Run: headless pygame with SDL's dummy video driver; simulated clock (each Clock.tick advances the game by its frame time, no real sleeping); random seed 0; keys injected as events and as key.get_pressed() state; no mouse input.
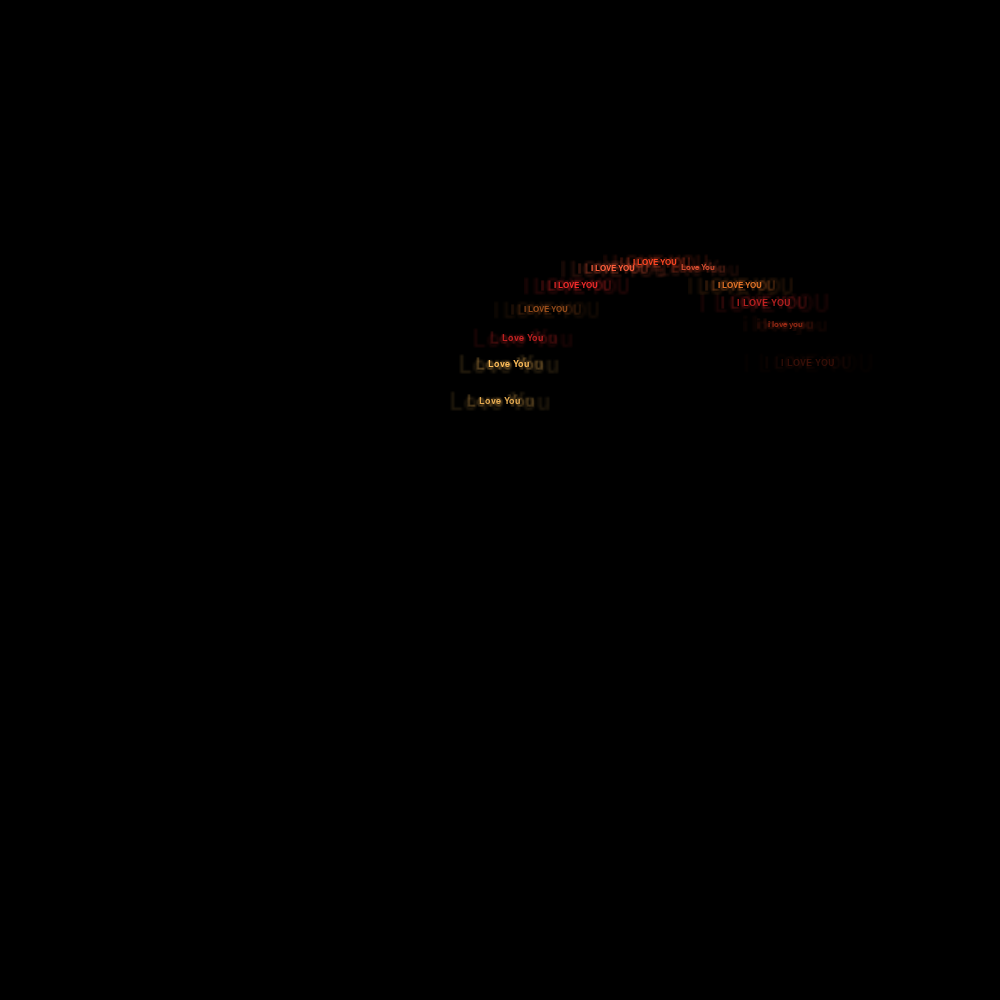
Frame 1 of 4 · flips 1–60 · no input
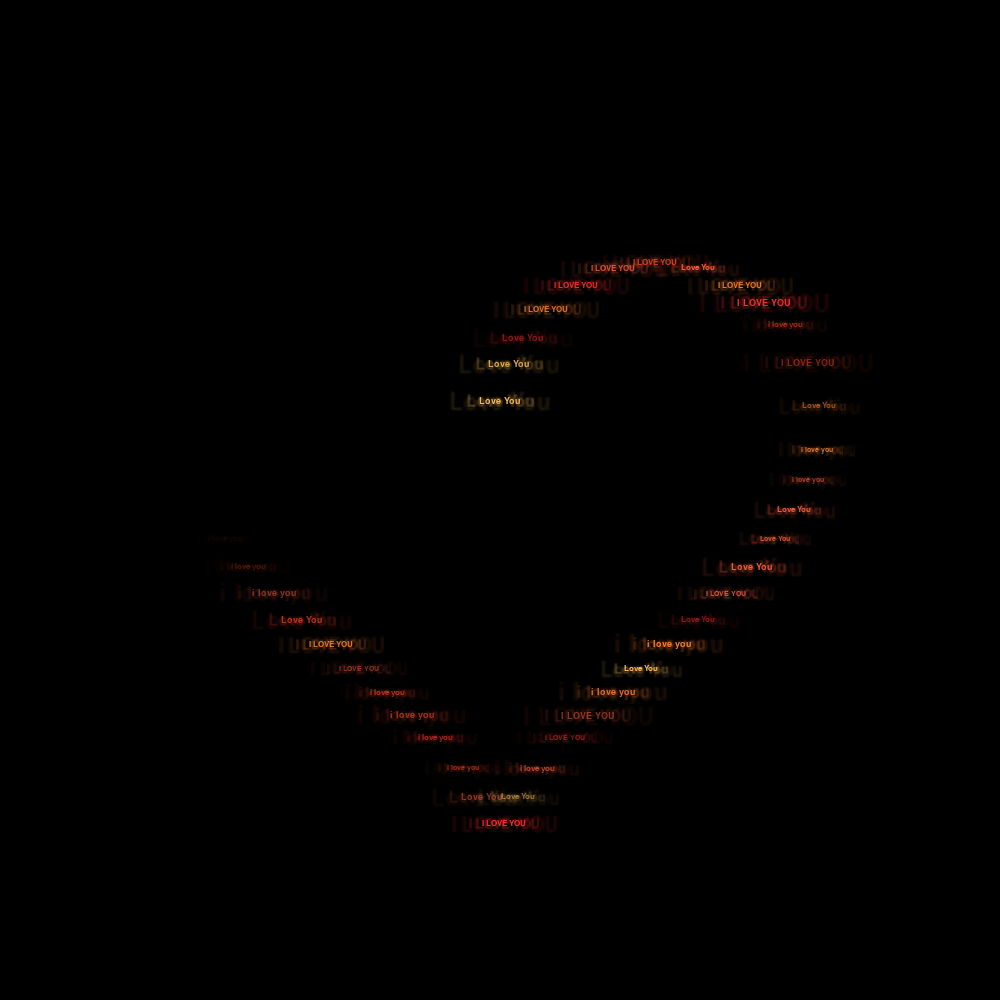
Frame 2 of 4 · flips 61–180 · tapped SPACE, RETURN · held RIGHT (→), D
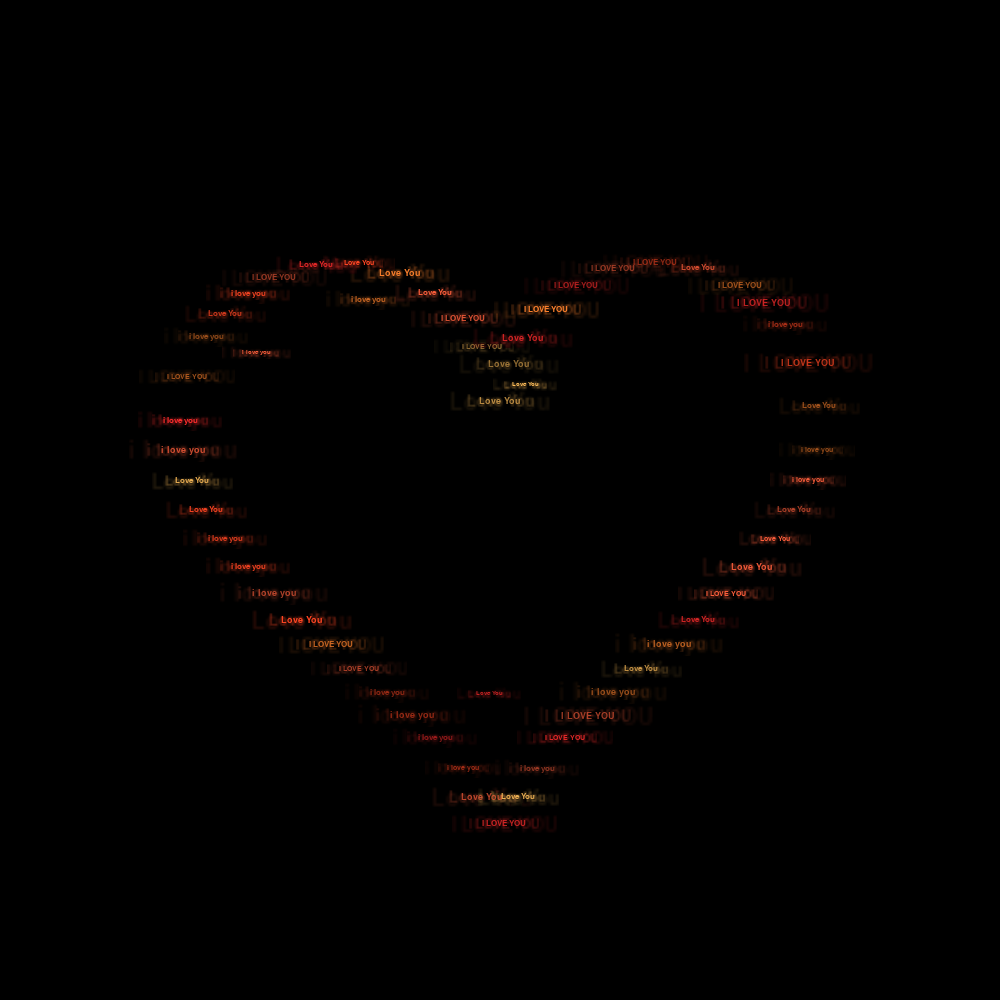
Frame 3 of 4 · flips 181–300 · held DOWN (↓), S
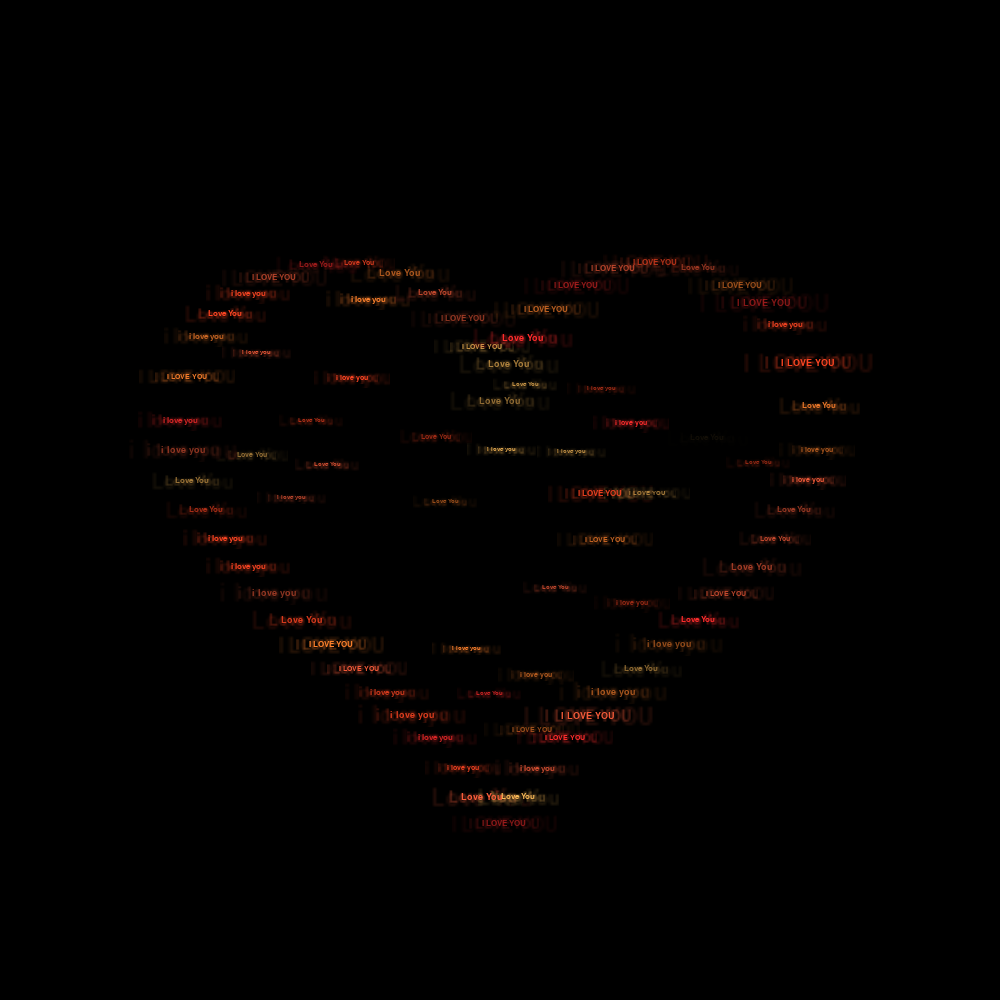
Frame 4 of 4 · flips 301–420 · held LEFT (←), A, UP (↑), W

The pygame program that drew these frames:

import math
import random
import pygame

WIDTH, HEIGHT = 1000, 1000
BACKGROUND_COLOR = (0, 0, 0)
FPS = 60
SCALE = 20


WORDS = ["i love you", "Love You", "I LOVE YOU"]
CENTER_TEXT = " Love You "
COLORS = [
    (255, 70, 35),
    (255, 130, 45),  
    (255, 45, 45),  
    (255, 190, 90), 
    (255, 95, 60)
    ]

class Particle:
    __slots__ = ('x', 'y', 'order', 'kind', 'word', 'color', 'alpha', 'flicker', 'font', 'delay', 'size_mult')
    
    def __init__(self, x, y, order, kind):
        self.x = x
        self.y = y
        self.order = order
        self.kind = kind
        self.word = random.choice(WORDS)
        self.color = random.choice(COLORS)
        self.alpha = 0
        self.flicker = random.uniform(0, math.pi * 2)
        self.font = None
        self.delay = 0
        self.size_mult = random.uniform(0.85, 1.15)

def heart_xy(t):
    x = 16 * (math.sin(t) ** 3)
    y = 13 * math.cos(t) - 5 * math.cos(2 * t) - 2 * math.cos(3 * t) - math.cos(4 * t)
    return x, -y

def to_screen(x, y):
    return x * SCALE + WIDTH / 2, y * SCALE + HEIGHT / 2 

def build_outline_particles(n_outline, min_gap=30):
    particles = []
    placed = []
    for i in range(n_outline):
        t = (i / n_outline) * 2 * math.pi
        bx, by = heart_xy(t)
        sx, sy = to_screen(bx, by)
        if any(math.hypot(sx - px, sy - py) < min_gap for (px, py) in placed):
            continue
        placed.append((sx, sy))
        particles.append(Particle(sx, sy, i, "outline"))
    return particles

def build_fill_particles(n_fill, min_gap=46):
    particles = []
    placed = []
    attempts = 0
    max_attempts = n_fill * 80
    
    while len(particles) < n_fill and attempts < max_attempts:
        attempts += 1
        t = random.uniform(0, 2 * math.pi)
        r = random.uniform(0.0, 0.86)
        bx, by = heart_xy(t)
        px, py = bx * r, by * r
        sx, sy = to_screen(px, py)
        
        if any(math.hypot(sx - qx, sy - qy) < min_gap for (qx, qy) in placed):
            continue
            
        placed.append((sx, sy))
        particles.append(Particle(sx, sy, random.randint(0, 320), "fill"))
    
    return particles

def draw_glow_text(glow_layer, screen_layer, font, word, color, x, y, alpha, size_mult=1.0):
    if alpha <= 0:
        return
    
    base_size = font.size(word)
    if size_mult != 1.0:
        scaled_font = pygame.font.Font(None, int(font.get_height() * size_mult))
        txt = scaled_font.render(word, True, color)
    else:
        txt = font.render(word, True, color)
    
    txt.set_alpha(alpha)
    txt_rect = txt.get_rect(center=(x, y))
    
    if alpha > 10:
        glow_big = pygame.transform.smoothscale(txt, (int(txt.get_width() * 2.4), int(txt.get_height() * 2.4)))
        glow_big.set_alpha(max(0, alpha // 7))
        glow_rect = glow_big.get_rect(center=(x, y))
        glow_layer.blit(glow_big, glow_rect)
        
        glow_small = pygame.transform.smoothscale(txt, (int(txt.get_width() * 1.6), int(txt.get_height() * 1.6)))
        glow_small.set_alpha(max(0, alpha // 3))
        glow_rect = glow_small.get_rect(center=(x, y))
        glow_layer.blit(glow_small, glow_rect)
    
    screen_layer.blit(txt, txt_rect)

def main():
    pygame.init()

    pygame.mixer.init()

    screen = pygame.display.set_mode((WIDTH, HEIGHT), pygame.DOUBLEBUF)
    pygame.display.set_caption("I love you <3")
    clock = pygame.time.Clock()
    
    font_outline = pygame.font.SysFont("arial", 20, bold=True)
    font_fill = pygame.font.SysFont("arial", 17, bold=True)
    font_center = pygame.font.SysFont("georgia", 54, bold=True)
    
    background = pygame.Surface((WIDTH, HEIGHT))
    background.fill(BACKGROUND_COLOR)
    
    outline = build_outline_particles(n_outline=160)
    fill = build_fill_particles(n_fill=130)
    
    outline_span = max(p.order for p in outline) if outline else 0
    frames_per_step = 1.6
    fill_start_frame = int(outline_span * frames_per_step) + 30
    
    for p in fill:
        p.delay = fill_start_frame + p.order
    for p in outline:
        p.delay = int(p.order * frames_per_step)
    
    particles = outline + fill
    for p in particles:
        p.font = font_outline if p.kind == "outline" else font_fill
    
    running = True
    frame = 0
    glow_layer = pygame.Surface((WIDTH, HEIGHT), pygame.SRCALPHA)
    text_layer = pygame.Surface((WIDTH, HEIGHT), pygame.SRCALPHA)
    
    while running:
        for event in pygame.event.get():
            if event.type == pygame.QUIT or (event.type == pygame.KEYDOWN and event.key == pygame.K_ESCAPE):
                running = False
        
        screen.blit(background, (0, 0))
        glow_layer.fill((0, 0, 0, 0))
        text_layer.fill((0, 0, 0, 0))
        frame += 1
        
        for p in particles:
            if frame > p.delay and p.alpha < 255:
                p.alpha = min(255, p.alpha + 14 + random.randint(0, 4))
            
            if p.alpha >= 255:
                flick = 0.75 + 0.25 * math.sin(frame * 0.04 + p.flicker)
            else:
                flick = 1.0
            
            alpha = int(p.alpha * flick)
            if alpha <= 0:
                continue
            
            draw_glow_text(glow_layer, text_layer, p.font, p.word, p.color, 
                          p.x, p.y, alpha, p.size_mult)
        
        screen.blit(glow_layer, (0, 0))
        screen.blit(text_layer, (0, 0))
        
        center_start = fill_start_frame + 200
        if frame > center_start:
            progress = min(1.0, (frame - center_start) / 60)
            center_alpha = int(255 * (1 - math.exp(-progress * 8)))
            
            pulse = 1.0 + 0.025 * math.sin(frame * 0.05)
            center_surf = font_center.render(CENTER_TEXT, True, (255, 250, 245))
            
            new_width = int(center_surf.get_width() * pulse)
            new_height = int(center_surf.get_height() * pulse)
            if new_width > 0 and new_height > 0:
                center_surf = pygame.transform.smoothscale(center_surf, (new_width, new_height))
            
            center_surf.set_alpha(center_alpha)
            
            if center_alpha > 10:
                glow_center = pygame.transform.smoothscale(
                    center_surf, (int(center_surf.get_width() * 1.4), int(center_surf.get_height() * 1.4))
                )
                glow_center.set_alpha(center_alpha // 5)
                glow_rect = glow_center.get_rect(center=(WIDTH/2, HEIGHT/2))
                screen.blit(glow_center, glow_rect)
            
            text_rect = center_surf.get_rect(center=(WIDTH/2, HEIGHT/2))
            screen.blit(center_surf, text_rect)
        
        pygame.display.flip()
        clock.tick(FPS)
    
    pygame.quit()

if __name__ == "__main__":
    try:
        main()
    except Exception as e:
        print("OCURRIO UN ERROR:", e)
        import traceback
        traceback.print_exc()
